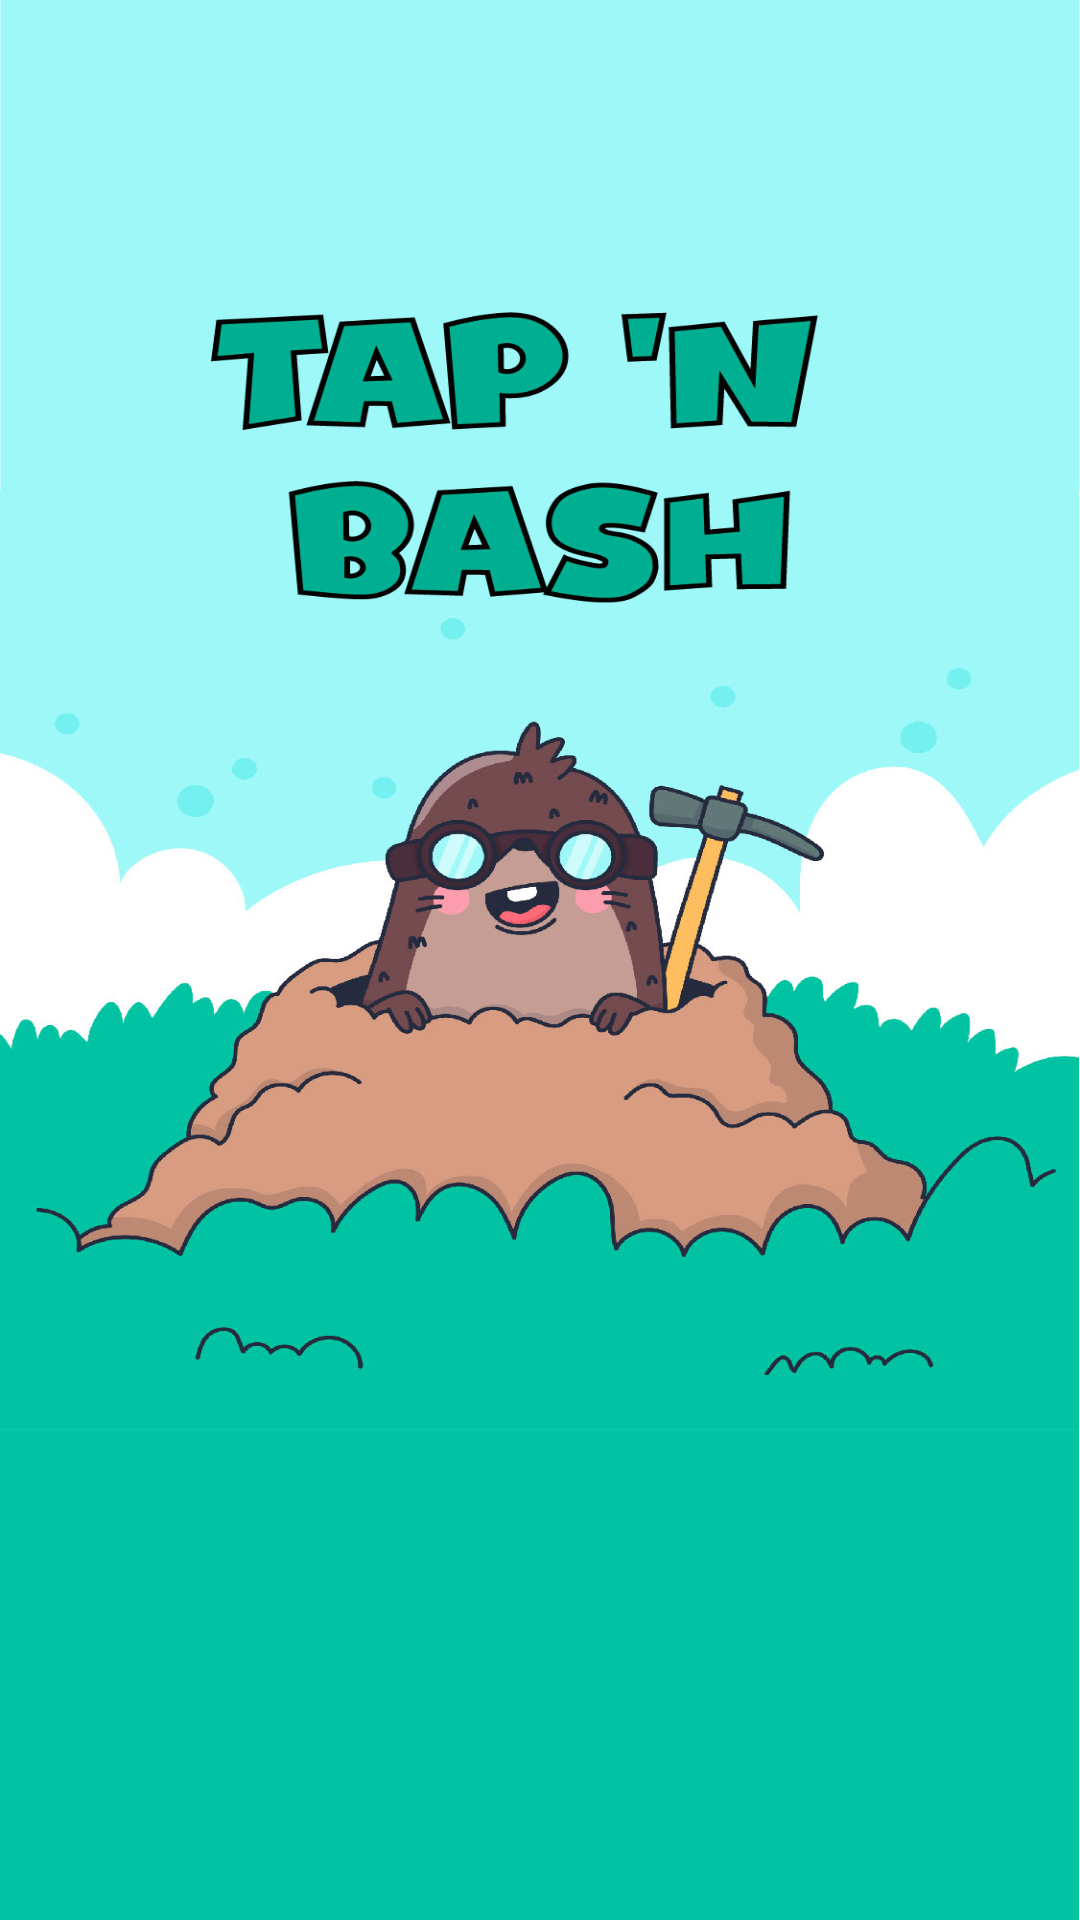

Reconstruct the res/layout file that produces this screen, plus the resources it refers to.
<!-- AndroidManifest.xml: application theme Theme.WhackaMole -->
<!-- res/layout/activity_first.xml -->
<?xml version="1.0" encoding="utf-8"?>
<androidx.constraintlayout.widget.ConstraintLayout xmlns:android="http://schemas.android.com/apk/res/android"
    xmlns:tools="http://schemas.android.com/tools"
    android:layout_width="match_parent"
    android:layout_height="match_parent"
    android:background="@drawable/launch_final"
    tools:context=".FirstActivity">


</androidx.constraintlayout.widget.ConstraintLayout>
<!-- resources referenced by this layout -->
<resources>
  <!-- drawable launch_final: jpg bitmap (drawable, 188622 bytes) -->
  <style name="Theme.WhackaMole" parent="Base.Theme.WhackaMole" />
  <style name="Base.Theme.WhackaMole" parent="Theme.Material3.DayNight.NoActionBar">
          
          
      </style>
</resources>
